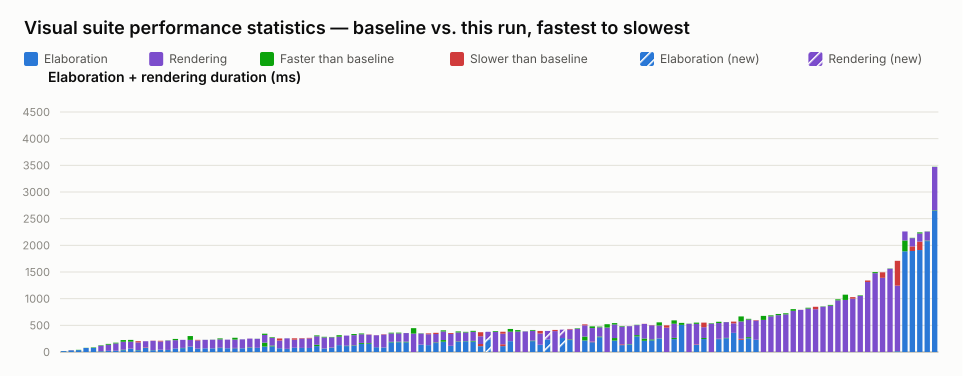

Source data for this figure (header and first rows):
name, elaboration_unit, elaboration_baseline, elaboration_value, elaboration_delta_ms, elaboration_delta_pct, elaboration_is_new, rendering_unit, rendering_baseline, rendering_value, rendering_delta_ms, rendering_delta_pct, rendering_is_new, total_value
selection_styles.visual.spec.ts › shows …, ms, 18, 17, -1, -5.56, false, , , , , , , 17
typing.visual.spec.ts › renders enum lit…, ms, 32, 34, 2, 6.25, false, , , , , , , 34
typing.visual.spec.ts › keeps user type …, ms, 41, 35, -6, -14.63, false, , , , , , , 35
generate_regions.visual.spec.ts › select…, ms, 78, 75, -3, -3.85, false, , , , , , , 75
typing.visual.spec.ts › renders parametr…, ms, 86, 77, -9, -10.47, false, , , , , , , 77
interface.visual.spec.ts › renders an in…, ms, 15, 13, -2, -13.33, false, ms, 111, 102, -9, -8.11, false, 115
interface.visual.spec.ts › renders inter…, ms, 22, 22, 0, 0.00, false, ms, 130, 114, -16, -12.31, false, 136
port_array.visual.spec.ts › stacked port…, ms, 23, 20, -3, -13.04, false, ms, 152, 138, -14, -9.21, false, 158
typing.visual.spec.ts › keeps struct wir…, ms, 43, 34, -9, -20.93, false, ms, 181, 149, -32, -17.68, false, 183
struct_passing.visual.spec.ts › renders …, ms, 61, 63, 2, 3.28, false, ms, 164, 131, -33, -20.12, false, 194
typing.visual.spec.ts › renders enum typ…, ms, 36, 32, -4, -11.11, false, ms, 144, 167, 23, 15.97, false, 199
parameter.visual.spec.ts › renders modul…, ms, 78, 87, 9, 11.54, false, ms, 115, 115, 0, 0.00, false, 202
mixed_select_breakout.visual.spec.ts › r…, ms, 35, 33, -2, -5.71, false, ms, 175, 178, 3, 1.71, false, 211
variable_bit_select.visual.spec.ts › ren…, ms, 43, 44, 1, 2.33, false, ms, 154, 167, 13, 8.44, false, 211
inout.visual.spec.ts › routes a mux into…, ms, 39, 37, -2, -5.13, false, ms, 180, 176, -4, -2.22, false, 213
latch.visual.spec.ts › renders an S-R la…, ms, 66, 66, 0, 0.00, false, ms, 179, 156, -23, -12.85, false, 222
interface.visual.spec.ts › renders inter…, ms, 77, 72, -5, -6.49, false, ms, 151, 151, 0, 0.00, false, 223
mux.visual.spec.ts › renders a bus with …, ms, 102, 99, -3, -2.94, false, ms, 197, 125, -72, -36.55, false, 224
inout.visual.spec.ts › renders boundary …, ms, 63, 62, -1, -1.59, false, ms, 154, 165, 11, 7.14, false, 227
generate_regions.visual.spec.ts › auto-l…, ms, 69, 69, 0, 0.00, false, ms, 160, 159, -1, -0.63, false, 228
generate_regions.visual.spec.ts › auto-l…, ms, 69, 70, 1, 1.45, false, ms, 162, 160, -2, -1.23, false, 230
generate_regions.visual.spec.ts › resize…, ms, 80, 74, -6, -7.50, false, ms, 175, 157, -18, -10.29, false, 231
generate_regions.visual.spec.ts › render…, ms, 70, 70, 0, 0.00, false, ms, 162, 162, 0, 0.00, false, 232
generate_regions.visual.spec.ts › resize…, ms, 71, 77, 6, 8.45, false, ms, 190, 156, -34, -17.89, false, 233
generate_regions.visual.spec.ts › render…, ms, 70, 69, -1, -1.43, false, ms, 168, 167, -1, -0.60, false, 236
parameter.visual.spec.ts › renders param…, ms, 86, 78, -8, -9.30, false, ms, 165, 166, 1, 0.61, false, 244
generate_regions.visual.spec.ts › marque…, ms, 78, 77, -1, -1.28, false, ms, 171, 169, -2, -1.17, false, 246
mux.visual.spec.ts › renders a variable-…, ms, 176, 102, -74, -42.05, false, ms, 167, 144, -23, -13.77, false, 246
mux.visual.spec.ts › renders connected a…, ms, 121, 105, -16, -13.22, false, ms, 156, 144, -12, -7.69, false, 249
interface.visual.spec.ts › renders inter…, ms, 71, 72, 1, 1.41, false, ms, 143, 182, 39, 27.27, false, 254
nested_case.visual.spec.ts › renders sib…, ms, 56, 59, 3, 5.36, false, ms, 198, 197, -1, -0.51, false, 256
parameter.visual.spec.ts › stacks many i…, ms, 80, 79, -1, -1.25, false, ms, 151, 177, 26, 17.22, false, 256
generate_regions.visual.spec.ts › resize…, ms, 77, 75, -2, -2.60, false, ms, 175, 184, 9, 5.14, false, 259
generate_regions.visual.spec.ts › resize…, ms, 75, 76, 1, 1.33, false, ms, 179, 189, 10, 5.59, false, 265
mux.visual.spec.ts › renders cascaded ar…, ms, 137, 110, -27, -19.71, false, ms, 174, 158, -16, -9.20, false, 268
inout.visual.spec.ts › routes an unpacke…, ms, 66, 64, -2, -3.03, false, ms, 219, 207, -12, -5.48, false, 271
inverter.visual.spec.ts › renders scalar…, ms, 84, 88, 4, 4.76, false, ms, 194, 187, -7, -3.61, false, 275
mux.visual.spec.ts › renders a packed st…, ms, 129, 130, 1, 0.78, false, ms, 185, 157, -28, -15.14, false, 287
bus_composition.visual.spec.ts › renders…, ms, 118, 110, -8, -6.78, false, ms, 190, 190, 0, 0.00, false, 300
bus_composition.visual.spec.ts › renders…, ms, 124, 115, -9, -7.26, false, ms, 213, 192, -21, -9.86, false, 307
mux.visual.spec.ts › renders a ternary e…, ms, 170, 152, -18, -10.59, false, ms, 177, 162, -15, -8.47, false, 314
mux.visual.spec.ts › renders connected c…, ms, 166, 152, -14, -8.43, false, ms, 158, 163, 5, 3.16, false, 315
inout.visual.spec.ts › renders an I2C op…, ms, 90, 92, 2, 2.22, false, ms, 222, 224, 2, 0.90, false, 316
variable_bit_select_complex.visual.spec.…, ms, 84, 82, -2, -2.38, false, ms, 242, 249, 7, 2.89, false, 331
mux.visual.spec.ts › renders a register …, ms, 191, 181, -10, -5.24, false, ms, 171, 157, -14, -8.19, false, 338
mux.visual.spec.ts › renders a mux node …, ms, 193, 183, -10, -5.18, false, ms, 170, 156, -14, -8.24, false, 339
mux.visual.spec.ts › renders a register …, ms, 194, 181, -13, -6.70, false, ms, 162, 161, -1, -0.62, false, 342
mux.visual.spec.ts › renders cut labels …, , , , , , , ms, 447, 345, -102, -22.82, false, 345
bus_composition.visual.spec.ts › renders…, ms, 137, 138, 1, 0.73, false, ms, 213, 208, -5, -2.35, false, 346
mux.visual.spec.ts › renders a bus with …, ms, 129, 129, 0, 0.00, false, ms, 204, 220, 16, 7.84, false, 349
mux.visual.spec.ts › renders an array in…, ms, 179, 168, -11, -6.15, false, ms, 159, 181, 22, 13.84, false, 349
mux.visual.spec.ts › renders a connected…, ms, 224, 193, -31, -13.84, false, ms, 182, 161, -21, -11.54, false, 354
bus_composition.visual.spec.ts › renders…, ms, 114, 116, 2, 1.75, false, ms, 222, 239, 17, 7.66, false, 355
mux.visual.spec.ts › renders a register …, ms, 197, 188, -9, -4.57, false, ms, 189, 170, -19, -10.05, false, 358
mux.visual.spec.ts › renders long mux si…, ms, 205, 200, -5, -2.44, false, ms, 173, 161, -12, -6.94, false, 361
mux.visual.spec.ts › renders muxes with …, ms, 209, 196, -13, -6.22, false, ms, 188, 169, -19, -10.11, false, 365
mux.visual.spec.ts › renders a bus with …, ms, 109, 150, 41, 37.61, false, ms, 145, 221, 76, 52.41, false, 371
param_bus_widths.visual.spec.ts › resolv…, ms, , 237, , , true, ms, , 142, , , true, 379
mux.visual.spec.ts › shows a declared ne…, , , , , , , ms, 393, 379, -14, -3.56, false, 379
bus_composition.visual.spec.ts › renders…, ms, 110, 145, 35, 31.82, false, ms, 198, 235, 37, 18.69, false, 380
... 58 more rows
